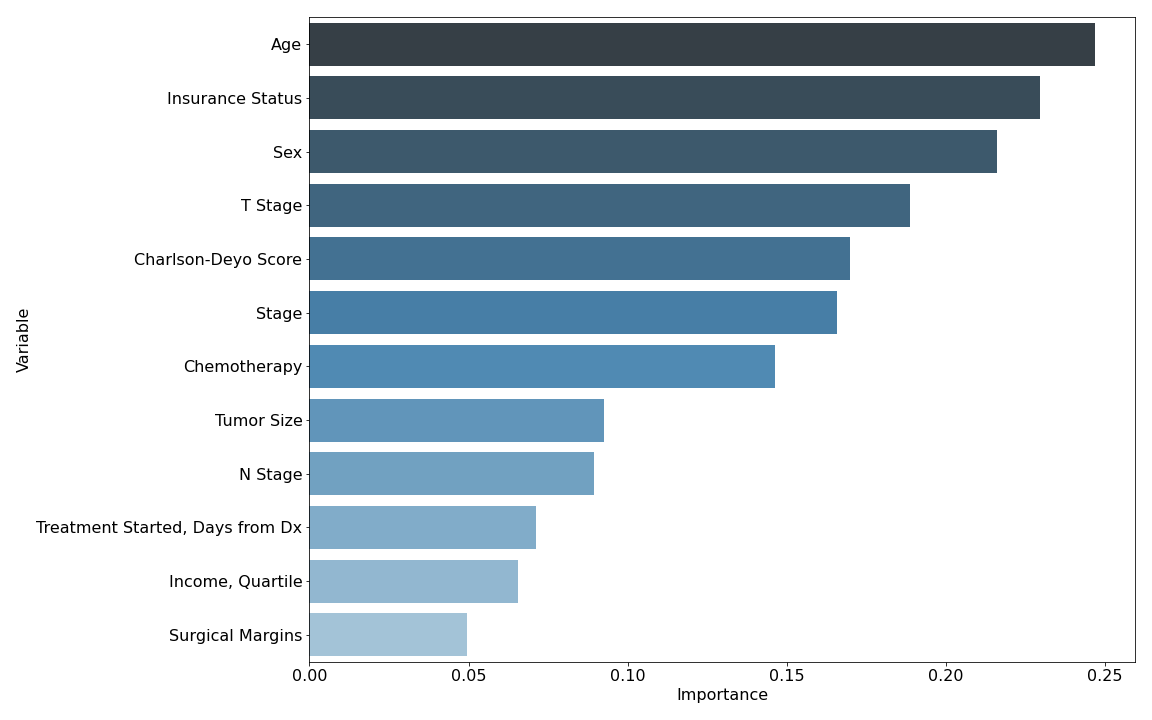

The file beside this chart, header and first rows:
feature, importance
Age, 0.2469
Insurance Status, 0.2294
Sex, 0.216
T Stage, 0.1887
Charlson-Deyo Score, 0.1698
Stage, 0.1657
Chemotherapy, 0.1462
Tumor Size, 0.09246
N Stage, 0.08939
Treatment Started, Days from Dx, 0.07131
Income, Quartile, 0.06553
Surgical Margins, 0.04949
Grade, 0.03889
Distance from Hospital, 0.03454
No High School Degree, Quartile, 0.03366
Post-op Length of Stay, 0.0299
Facility Type, 0.02471
Reason for No Surgery, 0.02214
APR performed, 0.02122
Lymphovascular Invasion, 0.02064
Facility Location, 0.01998
Race, 0.0152
Facility Volume Quartile, 0.01158
Basaloid, 0.01077
Hispanic Ethnicity, 0.00915
Pathologic Stage, 0.007908
Urban/Rural, 0.007656
Medicaid Expansion, 0.007174
Post-op Readmission, 0.003466
Keratinizing, 0.002585
Cloacogenic, 0.001116
M Stage, 0.0
